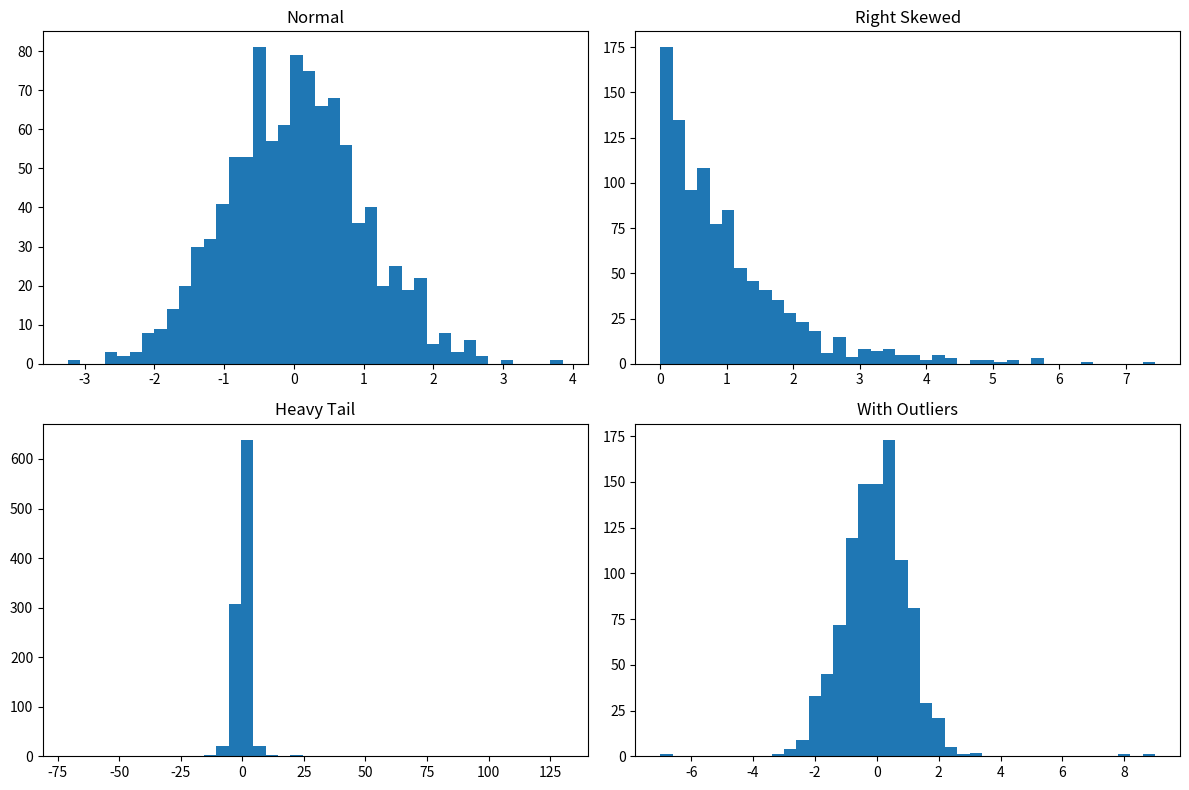

The matplotlib source for this figure:
# Comparing Skewness, Kurtosis, and Outliers

import numpy as np
import pandas as pd
import matplotlib.pyplot as plt
from scipy.stats import skew, kurtosis

np.random.seed(42)

# 1 Normal distribution
normal_data = np.random.normal(loc=0, scale=1, size=1000)

# 2 Right skewed distribution
skewed_data = np.random.exponential(scale=1, size=1000)

# 3 Heavy tail distribution (high kurtosis)
heavy_tail = np.random.standard_t(df=2, size=1000)

# 4 Normal with outliers
data_with_outliers = np.random.normal(0, 1, 1000)
data_with_outliers = np.append(data_with_outliers, [8, 9, -7])

datasets = {
    "Normal": normal_data,
    "Right Skewed": skewed_data,
    "Heavy Tail": heavy_tail,
    "With Outliers": data_with_outliers
}


def count_outliers(data):
    Q1 = np.percentile(data, 25)
    Q3 = np.percentile(data, 75)
    IQR = Q3 - Q1

    lower = Q1 - 1.5*IQR
    upper = Q3 + 1.5*IQR

    return np.sum((data < lower) | (data > upper))


results = []

for name, data in datasets.items():

    s = skew(data)
    k = kurtosis(data)   # excess kurtosis
    out = count_outliers(data)

    results.append([name, s, k, out])

df = pd.DataFrame(results, columns=[
                  "Dataset", "Skewness", "Kurtosis", "Outliers"])
print(df)

# Visualization
plt.figure(figsize=(12, 8))

for i, (name, data) in enumerate(datasets.items()):
    plt.subplot(2, 2, i+1)
    plt.hist(data, bins=40)
    plt.title(name)

plt.tight_layout()
plt.show()
